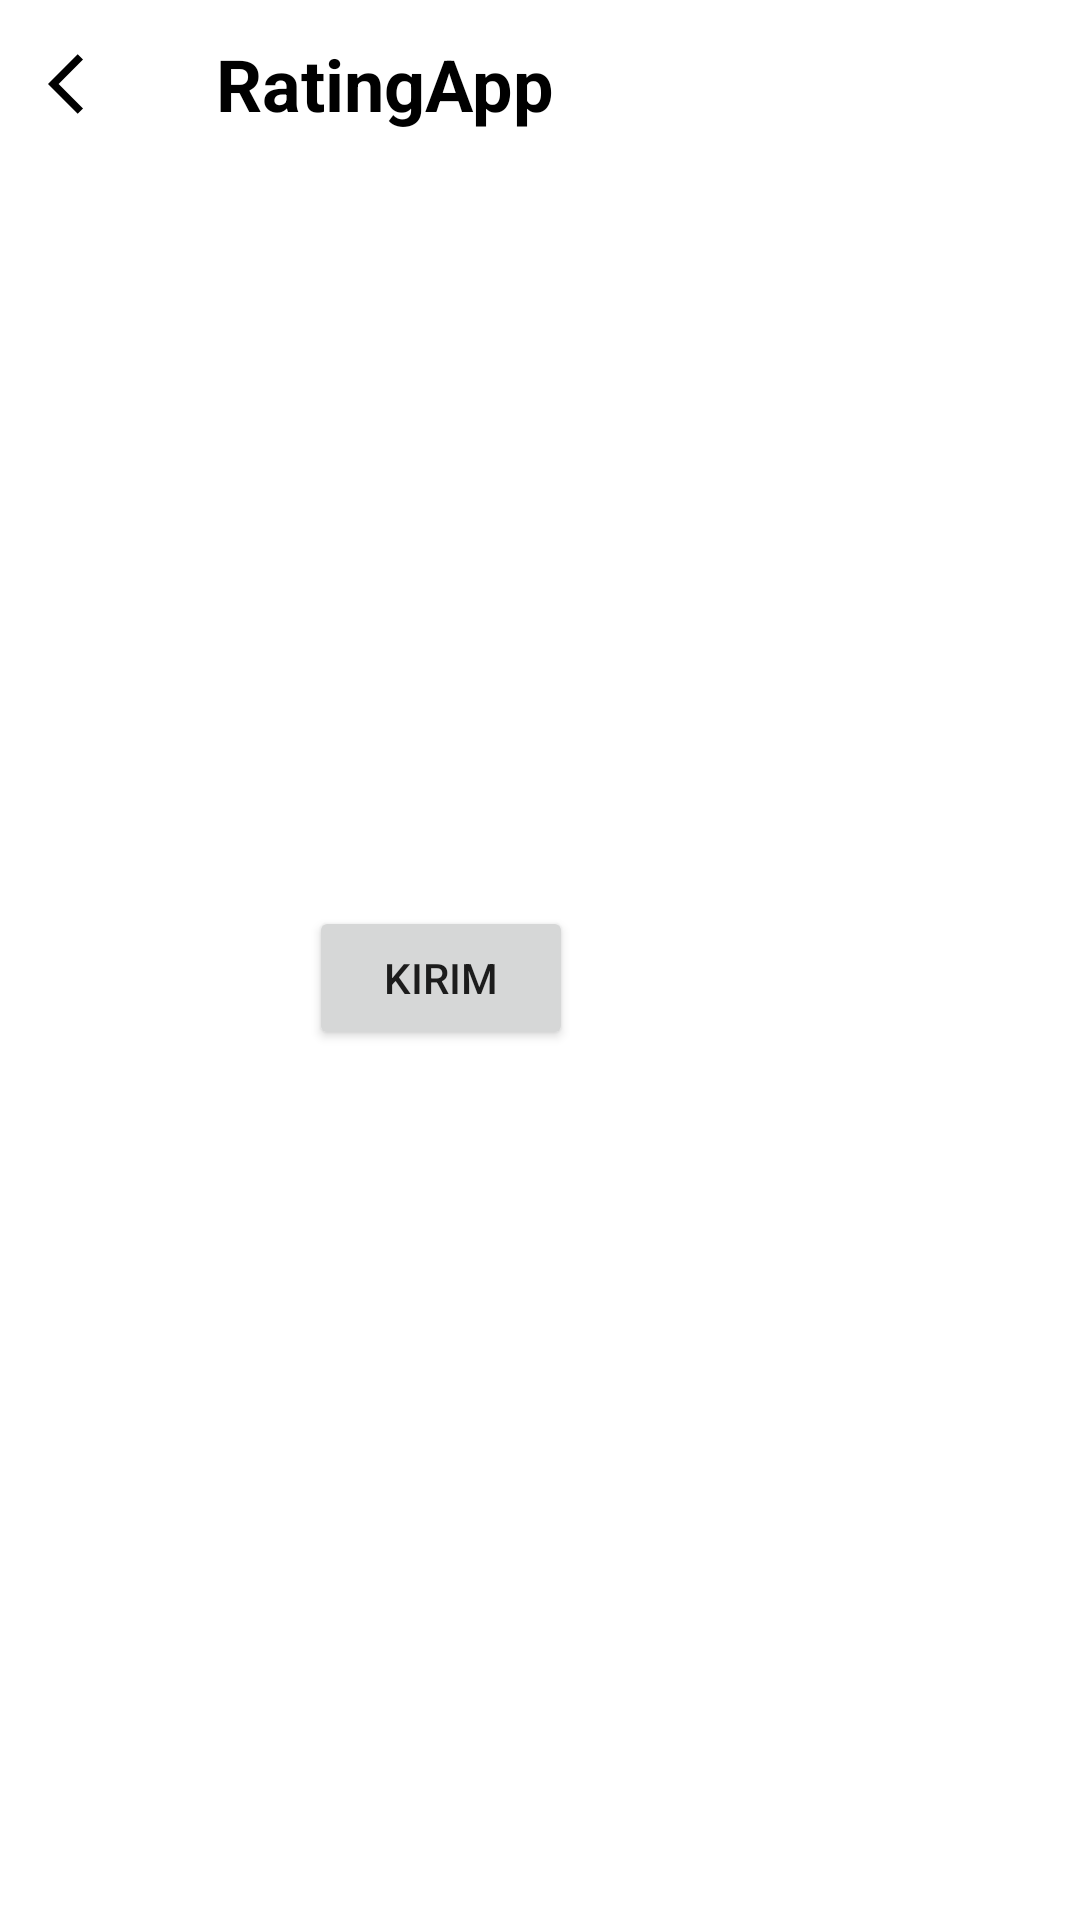

This screen was rendered from an Android layout file. Write that file and the resources it references.
<!-- AndroidManifest.xml: application theme Theme.RatingApp -->
<!-- res/layout/activity_detail_rating.xml -->
<?xml version="1.0" encoding="utf-8"?>
<androidx.constraintlayout.widget.ConstraintLayout xmlns:android="http://schemas.android.com/apk/res/android"
    xmlns:app="http://schemas.android.com/apk/res-auto"
    xmlns:tools="http://schemas.android.com/tools"
    android:layout_width="match_parent"
    android:layout_height="match_parent"
    tools:context=".detail.DetailRatingActivity">

    <androidx.appcompat.widget.Toolbar
        android:id="@+id/toolbar"
        android:layout_width="match_parent"
        android:layout_height="wrap_content"
        android:layout_marginBottom="25dp"
        android:theme="@style/AppTheme.AppBarOverlay"
        app:navigationIcon="@drawable/ic_back"
        tools:ignore="MissingConstraints">

        <TextView
            android:id="@+id/tvTitle"
            android:layout_width="wrap_content"
            android:layout_height="wrap_content"
            android:ellipsize="marquee"
            android:marqueeRepeatLimit="marquee_forever"
            android:singleLine="true"
            android:text="@string/app_name"
            android:textColor="@color/black"
            android:textSize="24sp"
            android:textStyle="bold" />
    </androidx.appcompat.widget.Toolbar>

    <ImageView
        android:id="@+id/imageView2"
        android:layout_width="wrap_content"
        android:layout_height="wrap_content"
        android:layout_marginTop="48dp"
        app:layout_constraintTop_toBottomOf="@+id/toolbar"
        tools:layout_editor_absoluteX="141dp"
        tools:srcCompat="@tools:sample/avatars"
        tools:ignore="MissingConstraints" />
    <View
        android:id="@+id/rectangle_1"
        android:layout_width="382dp"
        android:layout_height="150dp"
        android:layout_alignParentLeft="true"
        android:layout_alignParentTop="true"
        android:layout_marginTop="32dp"
        app:layout_constraintEnd_toEndOf="@+id/imageView2"
        app:layout_constraintStart_toStartOf="@+id/imageView2"
        app:layout_constraintTop_toBottomOf="@+id/imageView2" />

    <Button
        android:id="@+id/button"
        android:layout_width="wrap_content"
        android:layout_height="wrap_content"
        android:layout_marginTop="16dp"
        android:text="Kirim"
        app:layout_constraintEnd_toEndOf="@+id/rectangle_1"
        app:layout_constraintTop_toBottomOf="@+id/rectangle_1" />

    <androidx.recyclerview.widget.RecyclerView
        android:layout_width="409dp"
        android:layout_height="309dp"
        android:layout_marginTop="16dp"
        app:layout_constraintTop_toBottomOf="@+id/button"
        tools:ignore="MissingConstraints"
        tools:layout_editor_absoluteX="1dp"
        />

</androidx.constraintlayout.widget.ConstraintLayout>
<!-- resources referenced by this layout -->
<resources>
  <color name="black">#FF000000</color>
  <!-- drawable ic_back (drawable) -->
  <vector xmlns:android="http://schemas.android.com/apk/res/android"
      android:width="24dp"
      android:height="24dp"
      android:viewportWidth="24"
      android:viewportHeight="24"
      android:tint="@android:color/black">
    <path
        android:fillColor="@android:color/black"
        android:pathData="M11.67,3.87L9.9,2.1 0,12l9.9,9.9 1.77,-1.77L3.54,12z"
        
        />
  </vector>
  <string name="app_name">RatingApp</string>
  <style name="Theme.RatingApp" parent="Theme.MaterialComponents.DayNight.DarkActionBar">
          
          <item name="colorPrimary">@color/purple_500</item>
          <item name="colorPrimaryVariant">@color/purple_700</item>
          <item name="colorOnPrimary">@color/white</item>
          
          <item name="colorSecondary">@color/teal_200</item>
          <item name="colorSecondaryVariant">@color/teal_700</item>
          <item name="colorOnSecondary">@color/black</item>
          
          <item name="android:statusBarColor" tools:targetApi="l">?attr/colorPrimaryVariant</item>
          
      </style>
  <color name="purple_500">#FF6200EE</color>
  <color name="purple_700">#FF3700B3</color>
  <color name="white">#FFFFFFFF</color>
  <color name="teal_200">#FF03DAC5</color>
  <color name="teal_700">#FF018786</color>
</resources>
